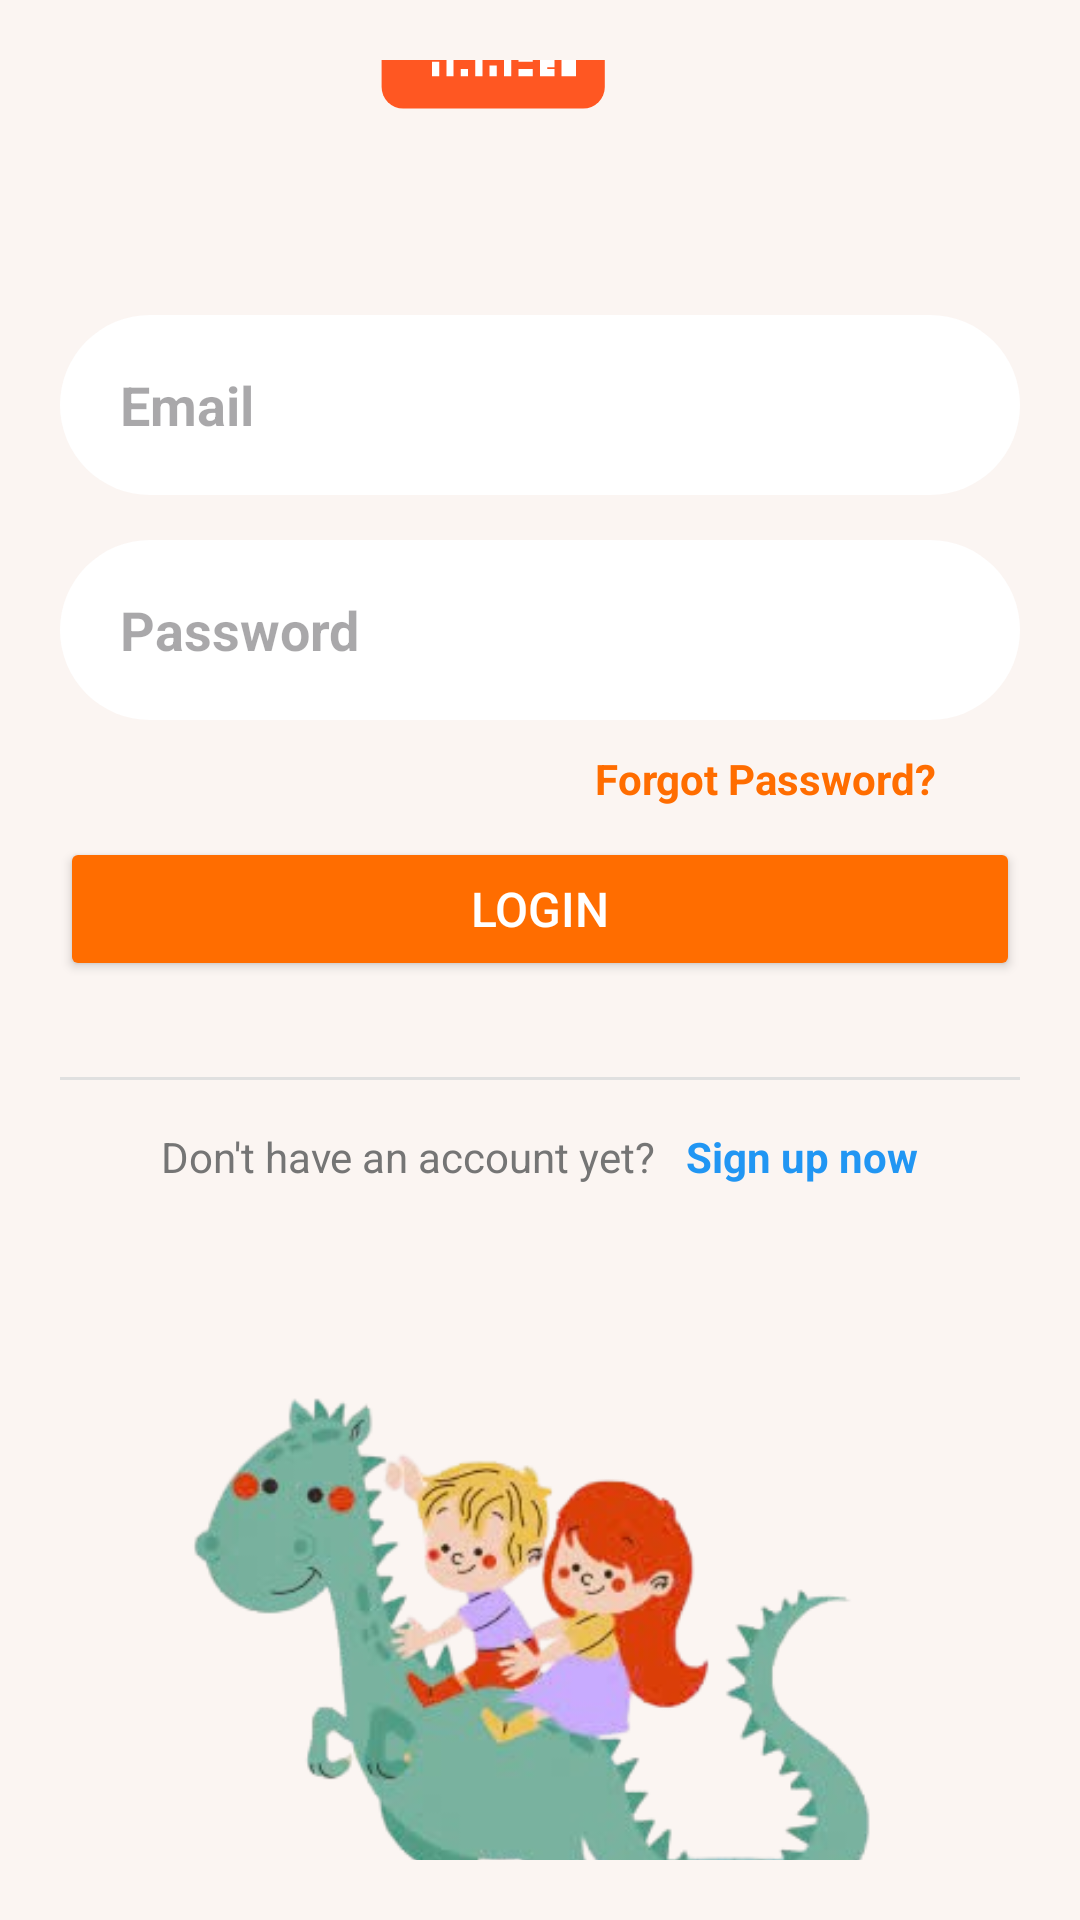

Write the Android layout XML for this screen, with the resource values it uses.
<!-- AndroidManifest.xml: application theme Theme.KidApp -->
<!-- res/layout/activity_login.xml -->
<?xml version="1.0" encoding="utf-8"?>
<LinearLayout xmlns:android="http://schemas.android.com/apk/res/android"
    xmlns:app="http://schemas.android.com/apk/res-auto"
    android:layout_width="match_parent"
    android:id="@+id/main"
    android:layout_height="match_parent"
    android:orientation="vertical"
    android:gravity="center"
    android:padding="20dp"
    android:background="#fbf5f2">

    
    <ImageView
        android:id="@+id/imgKidzoo"
        android:layout_width="120dp"
        android:layout_height="120dp"
        android:src="@drawable/kidszoo"
        android:layout_marginBottom="10dp"/>

    <EditText
        android:id="@+id/emailInput"
        android:layout_width="320dp"
        android:layout_height="60dp"
        android:background="@drawable/rounded_textview"
        android:hint="Email"
        android:textSize="18sp"
        android:textColor="#888888"
        android:textStyle="bold"
        android:paddingLeft="20dp"
        android:inputType="textEmailAddress"
        android:gravity="center_vertical"/>

    <EditText
        android:id="@+id/passwordInput"
        android:layout_marginTop="15dp"
        android:layout_width="320dp"
        android:layout_height="60dp"
        android:background="@drawable/rounded_textview"
        android:hint="Password"
        android:textSize="18sp"
        android:textColor="#888888"
        android:textStyle="bold"
        android:paddingLeft="20dp"
        android:inputType="textPassword"
        android:gravity="center_vertical"/>

    
    <TextView
        android:layout_marginTop="10dp"
        android:id="@+id/tvForgotPassword"
        android:layout_width="wrap_content"
        android:layout_height="wrap_content"
        android:text="Forgot Password?"
        android:textColor="#FF6D00"
        android:textStyle="bold"
        android:layout_marginRight="28dp"
        android:layout_gravity="end"
        android:layout_marginBottom="10dp"/>

    
    <Button
        android:id="@+id/btnLogin"
        android:layout_width="320dp"
        android:layout_height="48dp"
        android:text="LOGIN"
        android:textAllCaps="false"
        android:backgroundTint="#FF6D00"
        android:textColor="@android:color/white"
        android:textSize="16sp"
        android:layout_marginBottom="16dp"
        android:elevation="2dp"/>

    
    <ProgressBar
        android:id="@+id/progressBar"
        android:layout_width="wrap_content"
        android:layout_height="wrap_content"
        android:visibility="gone"
        android:layout_marginBottom="16dp"/>

    
    <View
        android:layout_width="match_parent"
        android:layout_height="1dp"
        android:background="#E0E0E0"
        android:layout_marginVertical="16dp"/>

    <LinearLayout
        android:layout_width="wrap_content"
        android:layout_height="wrap_content"
        android:orientation="horizontal"
        android:layout_gravity="center_horizontal">

        
        <TextView
            android:layout_width="wrap_content"
            android:layout_height="wrap_content"
            android:text="Don't have an account yet?"
            android:textColor="#757575"/>

        
        <TextView
            android:id="@+id/tvSignUp"
            android:layout_width="wrap_content"
            android:layout_height="wrap_content"
            android:text="Sign up now"
            android:textColor="#2196F3"
            android:textStyle="bold"
            android:layout_marginLeft="10dp"/>
    </LinearLayout>
    <ImageView
        android:layout_marginTop="10dp"
        android:layout_width="250dp"
        android:layout_height="250dp"
        android:src="@drawable/t_rex"
        android:layout_marginBottom="10dp"/>

</LinearLayout>
<!-- resources referenced by this layout -->
<resources>
  <!-- drawable kidszoo (drawable) -->
  <?xml version="1.0" encoding="utf-8"?>
  <vector xmlns:android="http://schemas.android.com/apk/res/android"
      android:width="200dp"
      android:height="100dp"
      android:viewportWidth="200"
      android:viewportHeight="100">
      <path
          android:fillColor="#FF5722"
          android:pathData="M24,12L124,12A12,12 0,0 1,136 24L136,40A12,12 0,0 1,124 52L24,52A12,12 0,0 1,12 40L12,24A12,12 0,0 1,24 12z" />
      <path
          android:fillColor="#FFFFFF"
          android:pathData="M40,34L40,26L44,26L44,34L40,34ZM48,34L48,22L52,22L52,34L48,34ZM56,34L56,30L60,30L60,34L56,34ZM64,34L64,24L68,24L68,34L64,34ZM72,34L72,28L76,28L76,34L72,34ZM84,34L80,34L80,20L84,20L84,34ZM96,34L88,34L88,30L96,30L96,34ZM96,26L88,26L88,22L96,22L96,26ZM108,34L100,34L100,20L108,20L108,24L104,24L104,25L108,25L108,29L104,29L104,30L108,30L108,34ZM120,34L112,34L112,20L120,20L120,34ZM116,30L116,24L116,24L116,30L116,30Z" />
  </vector>
  <!-- drawable rounded_textview (drawable) -->
  <shape xmlns:android="http://schemas.android.com/apk/res/android"
      android:shape="rectangle">
      <corners android:radius="30dp"/>
      <solid android:color="@android:color/white"/>
      <shadowColor android:color="#E0E0E0"/>
  </shape>
  <!-- drawable t_rex: png bitmap (drawable, 82964 bytes) -->
  <style name="Theme.KidApp" parent="Base.Theme.KidApp" />
  <style name="Base.Theme.KidApp" parent="Theme.Material3.DayNight.NoActionBar">
          <item name="colorPrimary">@color/primary</item>
          <item name="colorPrimaryDark">@color/primary_dark</item>
          <item name="colorAccent">@color/accent</item>
          <item name="android:windowBackground">@color/background</item>
      </style>
  <color name="primary">#FF7EB3</color>
  <color name="primary_dark">#FF54B0</color>
  <color name="accent">#FFCA53</color>
  <color name="background">#FFF9F6</color>
</resources>
